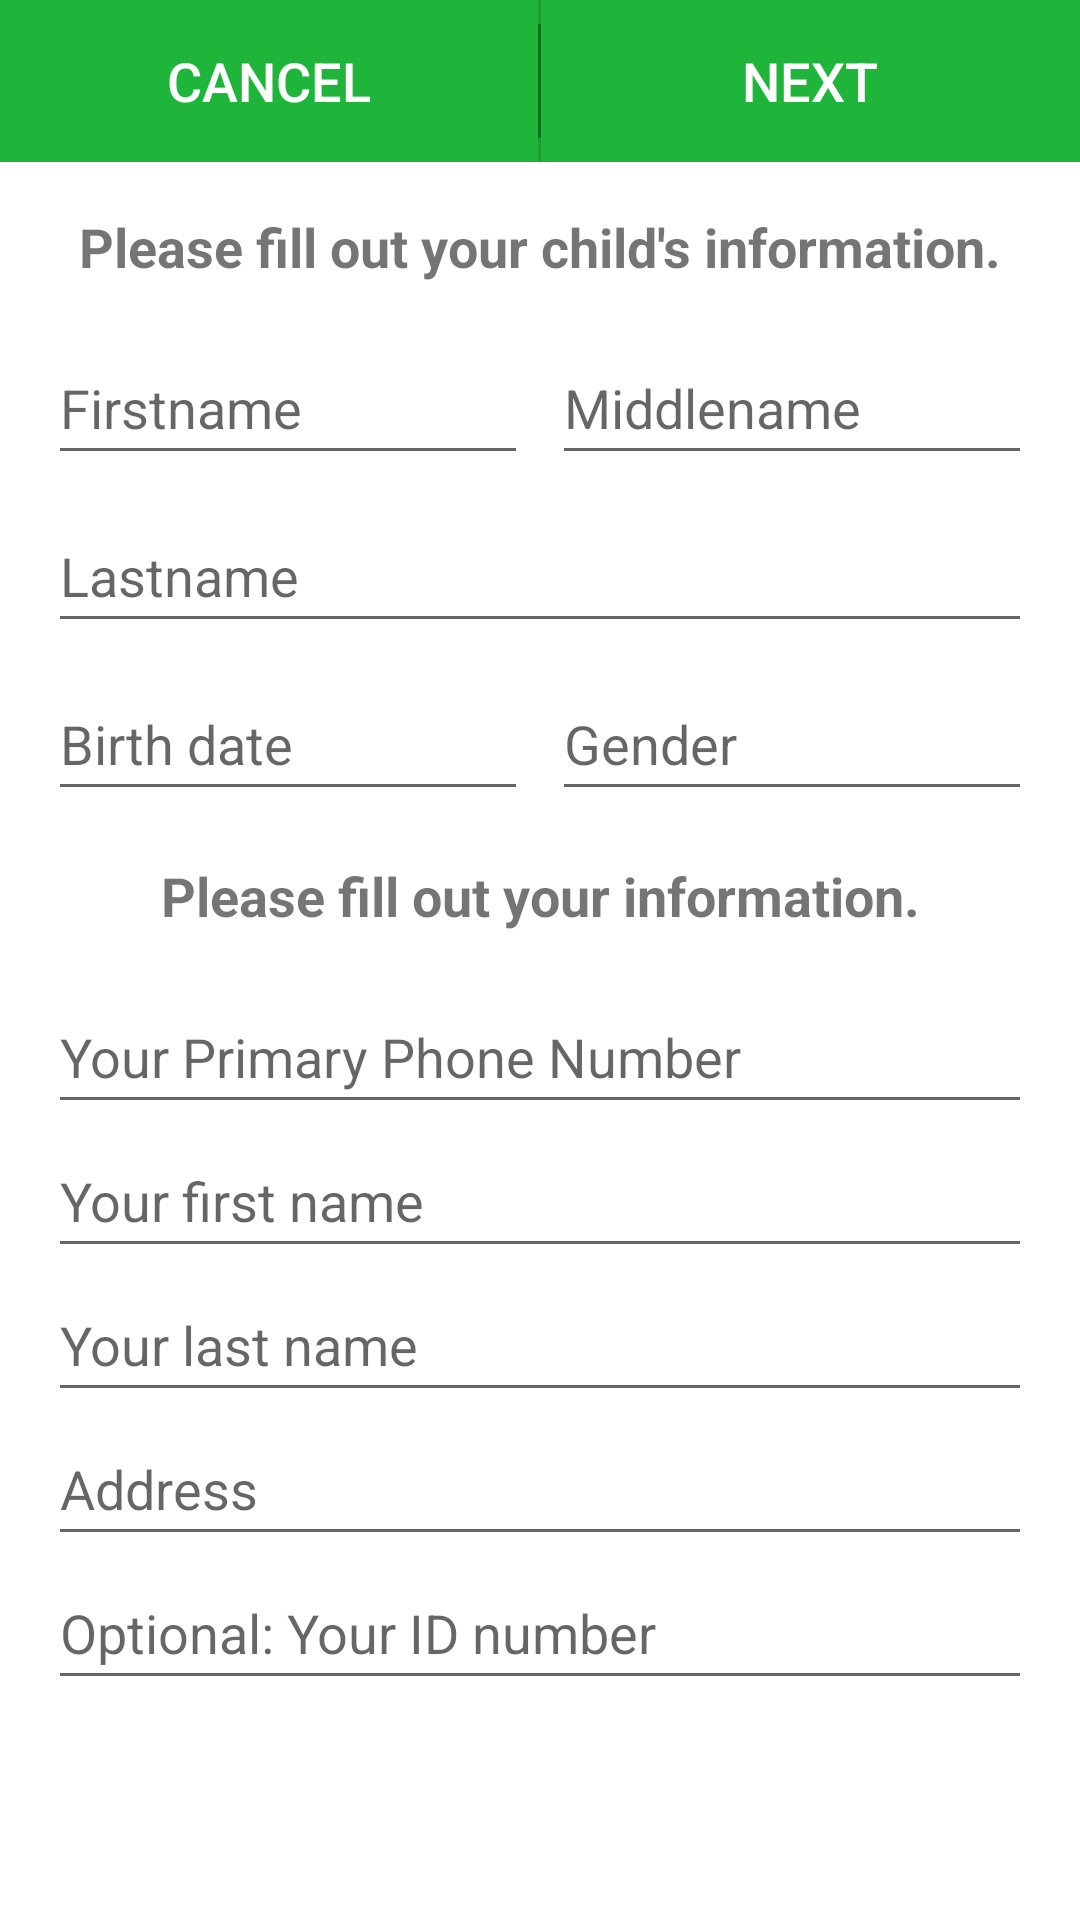

Here is an Android app screen rendered from its layout file. Give the layout XML and the strings, colors and styles it references.
<!-- AndroidManifest.xml: application theme AppTheme -->
<!-- res/layout/fragment_birth_registration.xml -->
<?xml version="1.0" encoding="utf-8"?>
<ScrollView
        xmlns:android="http://schemas.android.com/apk/res/android"
        android:layout_width="match_parent"
        android:layout_height="match_parent"
        android:background="@android:color/white">

    <LinearLayout
            xmlns:android="http://schemas.android.com/apk/res/android"
            android:layout_width="match_parent"
            android:layout_height="wrap_content"
            android:orientation="vertical">

        <LinearLayout
                xmlns:android="http://schemas.android.com/apk/res/android"
                android:layout_width="match_parent"
                android:layout_height="54dp"
                android:background="@color/colorPrimary"
                android:orientation="horizontal">

            <Button
                    android:id="@+id/cancel_button"
                    android:background="@color/colorPrimary"
                    android:textColor="@android:color/white"
                    android:text="Cancel"
                    android:textSize="18sp"
                    android:layout_width="0dp"
                    android:layout_height="match_parent"
                    android:layout_weight="1"/>

            <View
                    android:layout_width="1dp"
                    android:layout_height="match_parent"
                    android:layout_marginTop="8dp"
                    android:layout_marginBottom="8dp"
                    android:background="@color/colorPrimaryDark"/>

            <Button
                    android:id="@+id/next_button"
                    android:background="@color/colorPrimary"
                    android:textColor="@android:color/white"
                    android:text="Next"
                    android:textSize="18sp"
                    android:layout_width="0dp"
                    android:layout_height="match_parent"
                    android:layout_weight="1"/>
        </LinearLayout>

        <TextView
                android:layout_width="match_parent"
                android:layout_height="wrap_content"
                android:gravity="center"
                android:paddingBottom="16dp"
                android:paddingLeft="8dp"
                android:paddingRight="8dp"
                android:paddingTop="16dp"
                android:textStyle="bold"
                android:text="Please fill out your child's information."
                android:textSize="18sp"/>

        <LinearLayout
                android:layout_width="match_parent"
                android:layout_height="wrap_content"
                android:layout_marginLeft="16dp"
                android:layout_marginRight="16dp"
                android:orientation="horizontal">

            <EditText
                    android:id="@+id/input_child_firstname"
                    android:layout_height="@dimen/standrad_row_height"
                    android:layout_width="0dp"
                    android:layout_marginRight="4dp"
                    android:layout_weight="1"
                    android:hint="@string/input_child_firstname"
                    android:inputType="text"/>

            <EditText
                    android:id="@+id/input_child_middlename"
                    android:layout_height="@dimen/standrad_row_height"
                    android:layout_width="0dp"
                    android:layout_marginLeft="4dp"
                    android:layout_weight="1"
                    android:hint="@string/input_child_middlename_optional"
                    android:inputType="text"/>

        </LinearLayout>

        <EditText
                android:id="@+id/input_child_lastname"
                android:layout_height="@dimen/standrad_row_height"
                android:layout_width="match_parent"
                android:layout_marginLeft="16dp"
                android:layout_marginRight="16dp"
                android:layout_marginTop="8dp"
                android:hint="@string/input_child_lastname"
                android:inputType="text"/>

        <LinearLayout
                android:layout_width="match_parent"
                android:layout_height="wrap_content"
                android:layout_marginTop="8dp"
                android:orientation="horizontal">

            <EditText
                    android:id="@+id/input_child_dob"
                    android:layout_height="@dimen/standrad_row_height"
                    android:layout_width="0dp"
                    android:layout_marginLeft="16dp"
                    android:layout_marginRight="4dp"
                    android:editable="false"
                    android:layout_weight="1"
                    android:clickable="true"
                    android:gravity="left|center"
                    android:hint="@string/hint_date_of_birth"/>

            <EditText
                    android:id="@+id/input_child_gender"
                    android:layout_height="@dimen/standrad_row_height"
                    android:layout_width="0dp"
                    android:layout_marginLeft="4dp"
                    android:layout_marginRight="16dp"
                    android:layout_weight="1"
                    android:hint="@string/input_child_gender"
                    android:inputType="text"/>
        </LinearLayout>
        <TextView
                android:layout_width="match_parent"
                android:layout_height="wrap_content"
                android:gravity="center"
                android:paddingBottom="16dp"
                android:paddingLeft="8dp"
                android:paddingRight="8dp"
                android:paddingTop="16dp"
                android:textStyle="bold"
                android:text="Please fill out your information."
                android:textSize="18sp"/>
        <EditText
                android:id="@+id/input_parent_phone"
                android:layout_height="@dimen/standrad_row_height"
                android:layout_width="match_parent"
                android:layout_marginLeft="16dp"
                android:layout_marginRight="16dp"
                android:clickable="true"
                android:gravity="left|center"
                android:hint="Your Primary Phone Number"/>
        <EditText
                android:id="@+id/input_parent_first_name"
                android:layout_height="@dimen/standrad_row_height"
                android:layout_width="match_parent"
                android:layout_marginLeft="16dp"
                android:layout_marginRight="16dp"
                android:layout_weight="1"
                android:gravity="left|center"
                android:hint="Your first name"/>
        <EditText
                android:id="@+id/input_parent_last_name"
                android:layout_height="@dimen/standrad_row_height"
                android:layout_width="match_parent"
                android:layout_marginLeft="16dp"
                android:layout_marginRight="16dp"
                android:gravity="left|center"
                android:hint="Your last name"/>

        <EditText
                android:id="@+id/input_parent_addresss"
                android:layout_height="@dimen/standrad_row_height"
                android:layout_width="match_parent"
                android:layout_marginLeft="16dp"
                android:layout_marginRight="16dp"
                android:gravity="left|center"
                android:hint="Address"/>


        <EditText
                android:id="@+id/input_id"
                android:layout_height="@dimen/standrad_row_height"
                android:layout_width="match_parent"
                android:layout_marginLeft="16dp"
                android:layout_marginRight="16dp"
                android:gravity="left|center"
                android:hint="Optional: Your ID number"/>

    </LinearLayout>
</ScrollView>
<!-- resources referenced by this layout -->
<resources>
  <color name="colorPrimary">#1eb53a</color>
  <color name="colorPrimaryDark">#0e7e22</color>
  <dimen name="standrad_row_height">48dp</dimen>
  <string name="hint_date_of_birth">Birth date</string>
  <string name="input_child_firstname">Firstname</string>
  <string name="input_child_gender">Gender</string>
  <string name="input_child_lastname">Lastname</string>
  <string name="input_child_middlename_optional">Middlename</string>
  <style name="AppTheme" parent="Theme.AppCompat.Light.NoActionBar">
          
          <item name="colorPrimary">@color/colorPrimary</item>
          <item name="colorPrimaryDark">@color/colorPrimaryDark</item>
      </style>
</resources>
